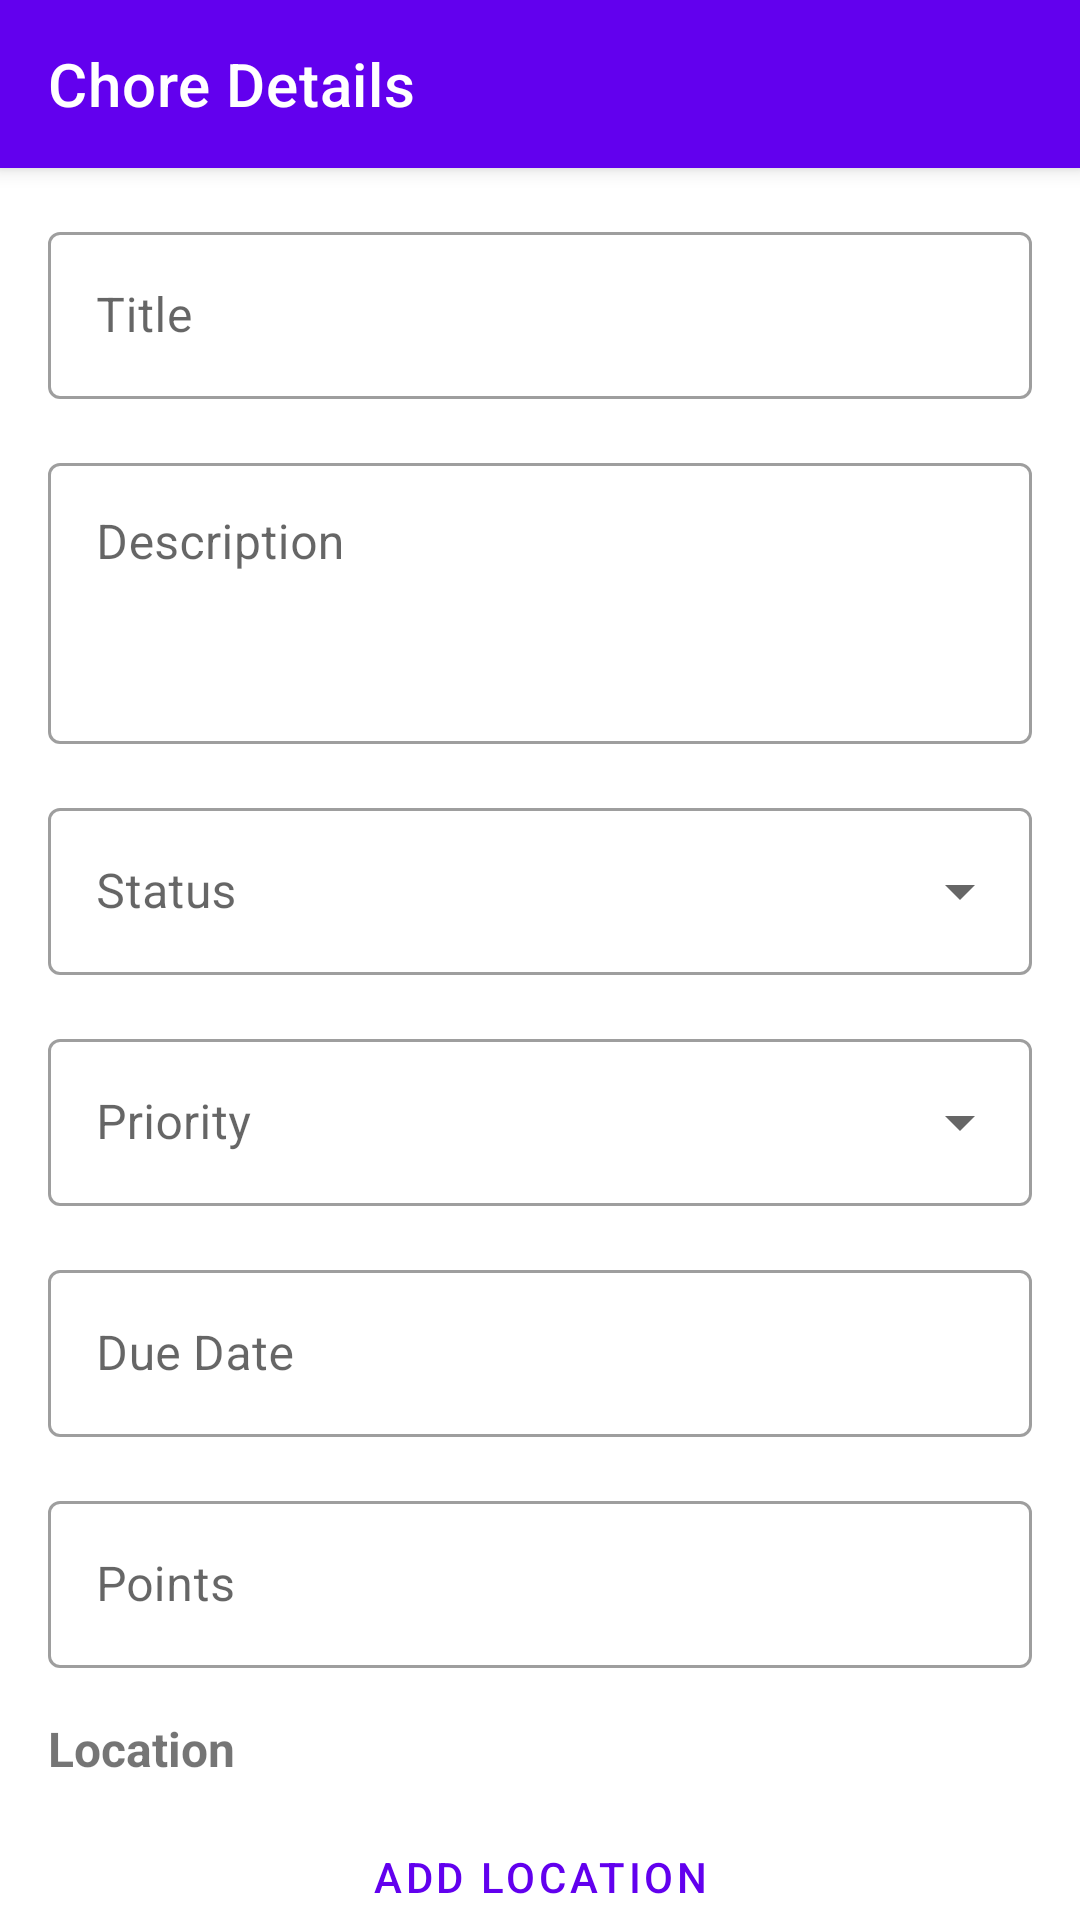

Produce the Android XML layout that renders to this screen, including the resource entries it uses.
<!-- AndroidManifest.xml: activity theme Theme.ChoreApp.NoActionBar -->
<!-- res/layout/activity_chore_detail.xml -->
<?xml version="1.0" encoding="utf-8"?>
<androidx.coordinatorlayout.widget.CoordinatorLayout xmlns:android="http://schemas.android.com/apk/res/android"
    xmlns:app="http://schemas.android.com/apk/res-auto"
    xmlns:tools="http://schemas.android.com/tools"
    android:layout_width="match_parent"
    android:layout_height="match_parent"
    tools:context=".ChoreDetailActivity">

    <com.google.android.material.appbar.AppBarLayout
        android:layout_width="match_parent"
        android:layout_height="wrap_content">

        <androidx.appcompat.widget.Toolbar
            android:id="@+id/toolbar"
            android:layout_width="match_parent"
            android:layout_height="?attr/actionBarSize"
            android:background="?attr/colorPrimary"
            app:titleTextColor="@color/white"
            app:title="@string/chore_detail_title" />

    </com.google.android.material.appbar.AppBarLayout>

    <androidx.core.widget.NestedScrollView
        android:layout_width="match_parent"
        android:layout_height="match_parent"
        app:layout_behavior="@string/appbar_scrolling_view_behavior">

        <LinearLayout
            android:layout_width="match_parent"
            android:layout_height="wrap_content"
            android:orientation="vertical"
            android:padding="16dp">

            <com.google.android.material.textfield.TextInputLayout
                android:id="@+id/tilTitle"
                android:layout_width="match_parent"
                android:layout_height="wrap_content"
                android:layout_marginBottom="16dp"
                style="@style/Widget.MaterialComponents.TextInputLayout.OutlinedBox">

                <com.google.android.material.textfield.TextInputEditText
                    android:id="@+id/etTitle"
                    android:layout_width="match_parent"
                    android:layout_height="wrap_content"
                    android:hint="@string/title"
                    android:inputType="text"
                    android:singleLine="true" />
            </com.google.android.material.textfield.TextInputLayout>

            <com.google.android.material.textfield.TextInputLayout
                android:id="@+id/tilDescription"
                android:layout_width="match_parent"
                android:layout_height="wrap_content"
                android:layout_marginBottom="16dp"
                style="@style/Widget.MaterialComponents.TextInputLayout.OutlinedBox">

                <com.google.android.material.textfield.TextInputEditText
                    android:id="@+id/etDescription"
                    android:layout_width="match_parent"
                    android:layout_height="wrap_content"
                    android:hint="@string/description"
                    android:inputType="textMultiLine"
                    android:lines="3"
                    android:gravity="top" />
            </com.google.android.material.textfield.TextInputLayout>

            <com.google.android.material.textfield.TextInputLayout
                android:id="@+id/tilStatus"
                android:layout_width="match_parent"
                android:layout_height="wrap_content"
                android:layout_marginBottom="16dp"
                style="@style/Widget.MaterialComponents.TextInputLayout.OutlinedBox.ExposedDropdownMenu">

                <AutoCompleteTextView
                    android:id="@+id/actvStatus"
                    android:layout_width="match_parent"
                    android:layout_height="wrap_content"
                    android:hint="@string/status"
                    android:inputType="none" />
            </com.google.android.material.textfield.TextInputLayout>

            <com.google.android.material.textfield.TextInputLayout
                android:id="@+id/tilPriority"
                android:layout_width="match_parent"
                android:layout_height="wrap_content"
                android:layout_marginBottom="16dp"
                style="@style/Widget.MaterialComponents.TextInputLayout.OutlinedBox.ExposedDropdownMenu">

                <AutoCompleteTextView
                    android:id="@+id/actvPriority"
                    android:layout_width="match_parent"
                    android:layout_height="wrap_content"
                    android:hint="@string/priority"
                    android:inputType="none" />
            </com.google.android.material.textfield.TextInputLayout>

            <com.google.android.material.textfield.TextInputLayout
                android:id="@+id/tilDueDate"
                android:layout_width="match_parent"
                android:layout_height="wrap_content"
                android:layout_marginBottom="16dp"
                style="@style/Widget.MaterialComponents.TextInputLayout.OutlinedBox">

                <com.google.android.material.textfield.TextInputEditText
                    android:id="@+id/etDueDate"
                    android:layout_width="match_parent"
                    android:layout_height="wrap_content"
                    android:hint="@string/due_date"
                    android:inputType="none"
                    android:focusable="false"
                    android:clickable="true" />
            </com.google.android.material.textfield.TextInputLayout>

            <com.google.android.material.textfield.TextInputLayout
                android:id="@+id/tilPoints"
                android:layout_width="match_parent"
                android:layout_height="wrap_content"
                android:layout_marginBottom="16dp"
                style="@style/Widget.MaterialComponents.TextInputLayout.OutlinedBox">

                <com.google.android.material.textfield.TextInputEditText
                    android:id="@+id/etPoints"
                    android:layout_width="match_parent"
                    android:layout_height="wrap_content"
                    android:hint="@string/points"
                    android:inputType="number" />
            </com.google.android.material.textfield.TextInputLayout>

            
            <TextView
                android:layout_width="match_parent"
                android:layout_height="wrap_content"
                android:text="Location"
                android:textStyle="bold"
                android:textSize="16sp"
                android:layout_marginBottom="8dp" />

            <Button
                android:id="@+id/btnAddLocation"
                android:layout_width="match_parent"
                android:layout_height="wrap_content"
                android:text="Add Location"
                android:layout_marginBottom="8dp"
                style="@style/Widget.MaterialComponents.Button.OutlinedButton" />

            <TextView
                android:id="@+id/tvLocationInfo"
                android:layout_width="match_parent"
                android:layout_height="wrap_content"
                android:text="No location set"
                android:textSize="14sp"
                android:padding="8dp"
                android:background="@android:color/darker_gray"
                android:layout_marginBottom="16dp"
                android:visibility="gone" />

            <LinearLayout
                android:layout_width="match_parent"
                android:layout_height="wrap_content"
                android:orientation="horizontal"
                android:layout_marginTop="16dp">

                <Button
                    android:id="@+id/btnSave"
                    android:layout_width="0dp"
                    android:layout_height="wrap_content"
                    android:layout_weight="1"
                    android:text="@string/save"
                    android:layout_marginEnd="8dp" />

                <Button
                    android:id="@+id/btnDelete"
                    android:layout_width="0dp"
                    android:layout_height="wrap_content"
                    android:layout_weight="1"
                    android:text="@string/delete"
                    android:layout_marginStart="8dp"
                    style="@style/Widget.MaterialComponents.Button.OutlinedButton" />

            </LinearLayout>

            <ProgressBar
                android:id="@+id/progressBar"
                android:layout_width="wrap_content"
                android:layout_height="wrap_content"
                android:layout_gravity="center"
                android:layout_marginTop="16dp"
                android:visibility="gone" />

        </LinearLayout>

    </androidx.core.widget.NestedScrollView>

</androidx.coordinatorlayout.widget.CoordinatorLayout>
<!-- resources referenced by this layout -->
<resources>
  <color name="white">#FFFFFFFF</color>
  <string name="chore_detail_title">Chore Details</string>
  <string name="delete">Delete</string>
  <string name="description">Description</string>
  <string name="due_date">Due Date</string>
  <string name="points">Points</string>
  <string name="priority">Priority</string>
  <string name="save">Save</string>
  <string name="status">Status</string>
  <string name="title">Title</string>
  <style name="Theme.ChoreApp.NoActionBar">
          <item name="windowActionBar">false</item>
          <item name="windowNoTitle">true</item>
      </style>
</resources>
